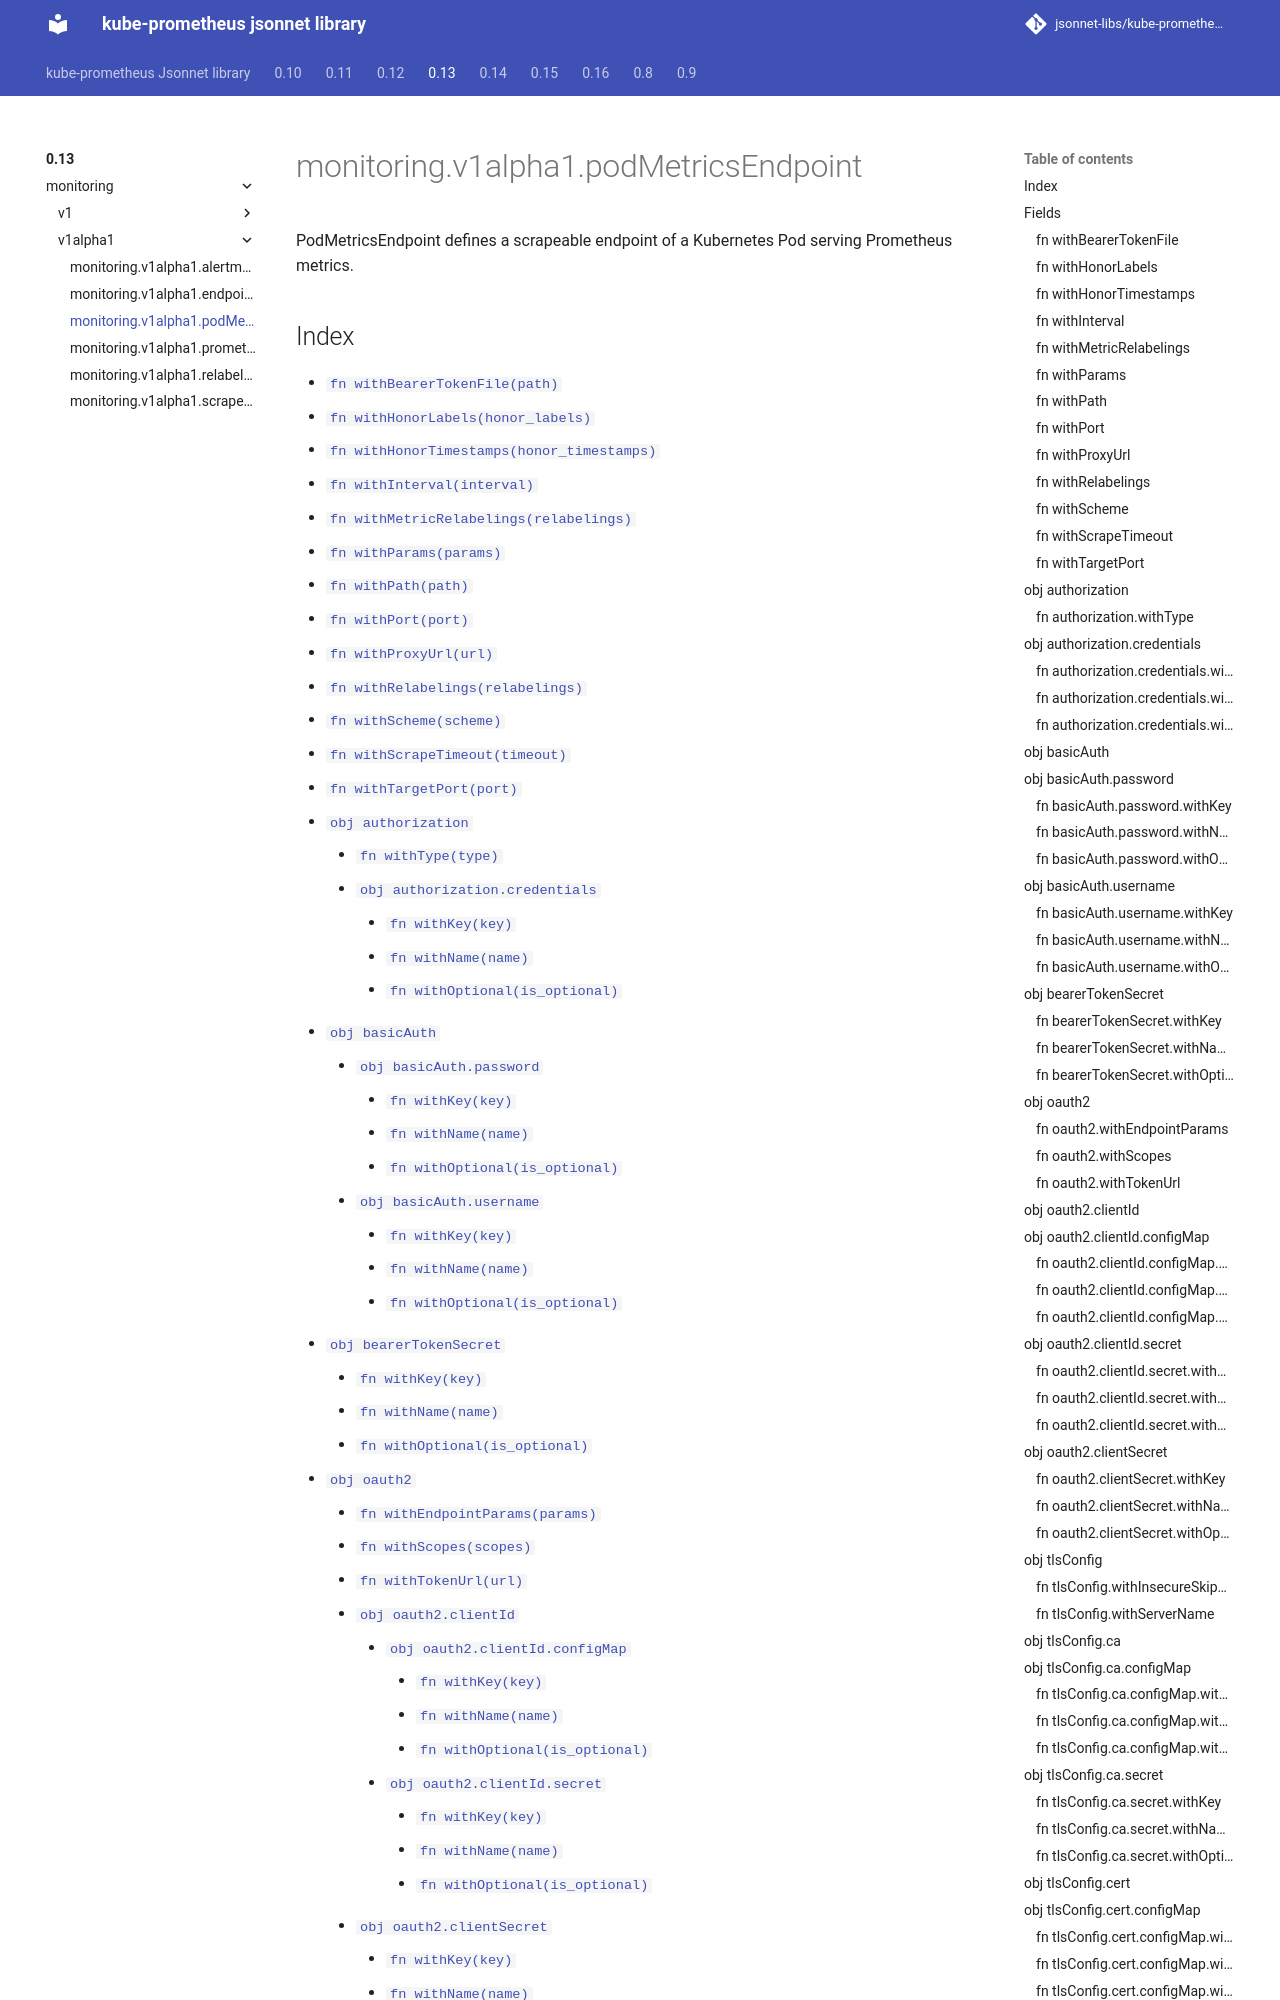

repository: jsonnet-libs/kube-prometheus-libsonnet · page: 0.13/monitoring/v1alpha1/podMetricsEndpoint/index.html · generator: mkdocs

---
permalink: /0.13/monitoring/v1alpha1/podMetricsEndpoint/
---

# monitoring.v1alpha1.podMetricsEndpoint

PodMetricsEndpoint defines a scrapeable endpoint of a Kubernetes Pod serving Prometheus metrics.
